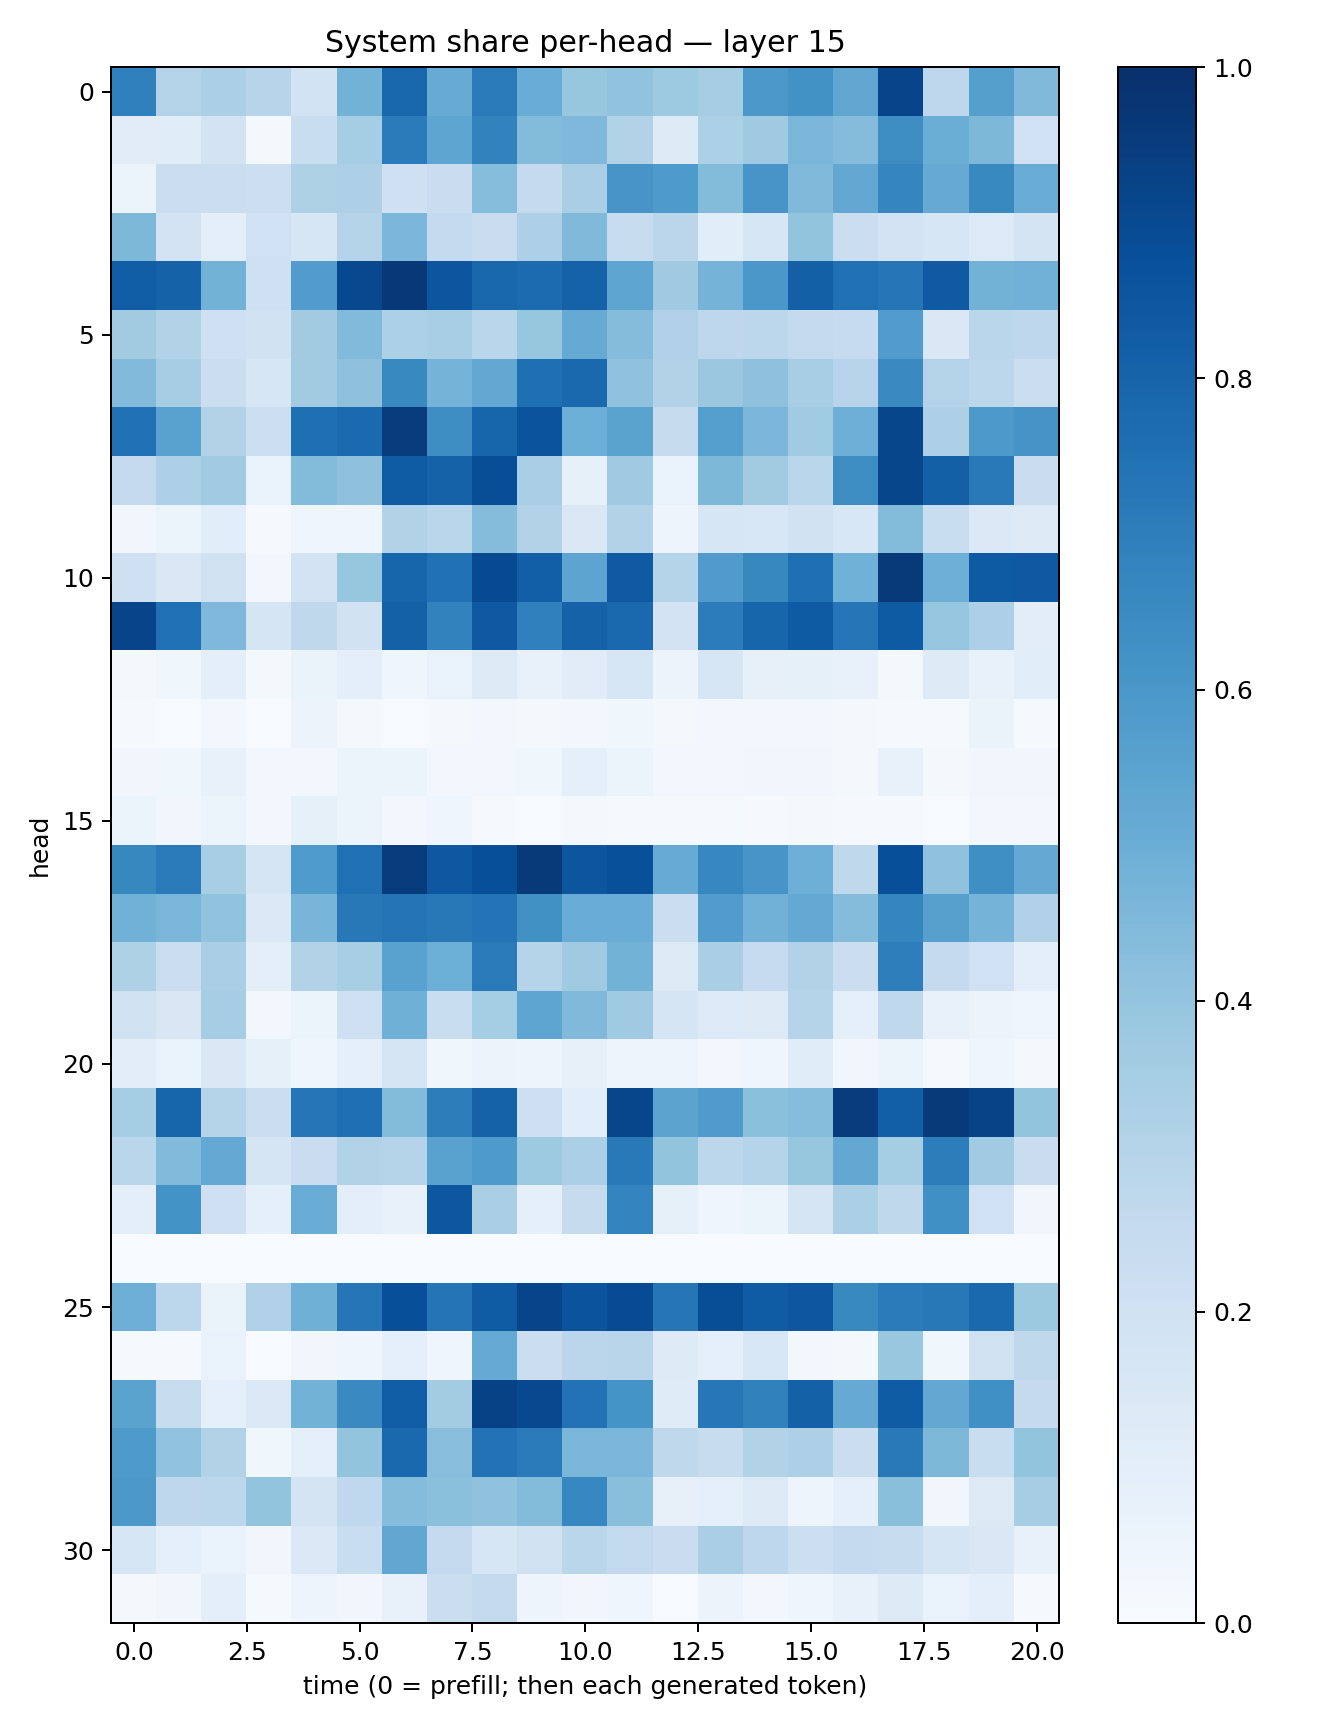

The file beside this chart, header and first rows:
0.69058925, 0.3055525, 0.33299127, 0.29535156, 0.18564135, 0.47725603, 0.79128516, 0.50963205, 0.71302307, 0.5047974, 0.39431888, 0.40385267, 0.3722117, 0.349181, 0.597469, 0.6220771, 0.5333446, 0.9196561, 0.27666667, 0.56404763, 0.4473819
0.112, 0.1134, 0.182, 0.01901, 0.2305, 0.3524, 0.7091, 0.5384, 0.6824, 0.4401, 0.4522, 0.3127, 0.1248, 0.3299, 0.3709, 0.4648, 0.4371, 0.6436, 0.5039, 0.4542, 0.203
0.06194, 0.222, 0.224, 0.217, 0.3216, 0.3263, 0.2032, 0.2302, 0.4316, 0.2532, 0.3363, 0.6057, 0.586, 0.438, 0.6091, 0.4454, 0.524, 0.6713, 0.5129, 0.6587, 0.5042
0.4547, 0.1807, 0.09466, 0.2029, 0.1597, 0.3072, 0.4594, 0.2555, 0.2273, 0.3252, 0.4486, 0.2399, 0.2835, 0.1082, 0.1588, 0.3985, 0.224, 0.1814, 0.1567, 0.1341, 0.1721
0.8275, 0.8052, 0.4793, 0.2046, 0.5752, 0.9045, 0.9674, 0.8534, 0.7863, 0.7719, 0.8066, 0.537, 0.3706, 0.4763, 0.5987, 0.8142, 0.7534, 0.7309, 0.8373, 0.4779, 0.4834
0.3609, 0.3132, 0.2083, 0.1926, 0.3628, 0.443, 0.329, 0.3421, 0.2853, 0.3917, 0.5169, 0.4348, 0.3173, 0.2758, 0.279, 0.2615, 0.2465, 0.5768, 0.1427, 0.2881, 0.2755
0.4438, 0.3484, 0.2259, 0.1625, 0.3596, 0.4113, 0.6594, 0.475, 0.5252, 0.7557, 0.78, 0.4095, 0.3097, 0.3817, 0.4109, 0.3446, 0.2944, 0.6548, 0.3058, 0.2802, 0.222
0.7487, 0.5534, 0.3106, 0.2179, 0.7539, 0.7745, 0.955, 0.6415, 0.7954, 0.8653, 0.4993, 0.5477, 0.2441, 0.5701, 0.4623, 0.3639, 0.4939, 0.9139, 0.3253, 0.5917, 0.6122
0.2598, 0.3261, 0.3635, 0.06826, 0.4389, 0.4102, 0.831, 0.8053, 0.8865, 0.3398, 0.08462, 0.3674, 0.06721, 0.4536, 0.3595, 0.2861, 0.6433, 0.9132, 0.8152, 0.7174, 0.2275
0.03292, 0.05391, 0.1071, 0.008387, 0.04448, 0.04385, 0.3158, 0.2878, 0.4345, 0.3097, 0.1432, 0.309, 0.0497, 0.1601, 0.1535, 0.1945, 0.1535, 0.441, 0.2329, 0.1396, 0.1279
0.2086, 0.1432, 0.197, 0.026, 0.1822, 0.3913, 0.7937, 0.7476, 0.8961, 0.8175, 0.5415, 0.8389, 0.2994, 0.5787, 0.6613, 0.7548, 0.4845, 0.9589, 0.4931, 0.8345, 0.8437
0.9205, 0.7513, 0.4508, 0.17, 0.2729, 0.1945, 0.809, 0.6831, 0.8419, 0.6889, 0.8074, 0.7843, 0.1809, 0.7048, 0.7938, 0.8358, 0.7271, 0.8336, 0.3983, 0.3272, 0.1029
0.01578, 0.03855, 0.09545, 0.02161, 0.06427, 0.09883, 0.03961, 0.06679, 0.1281, 0.07103, 0.112, 0.1613, 0.05565, 0.1565, 0.07961, 0.08272, 0.07114, 0.01977, 0.1226, 0.07351, 0.1085
0.01193, 0.006169, 0.02972, 0.007261, 0.05503, 0.01819, 0.00444, 0.01586, 0.02829, 0.01721, 0.03124, 0.0366, 0.01908, 0.02359, 0.02492, 0.02531, 0.02191, 0.01198, 0.01436, 0.06547, 0.01535
0.03286, 0.03564, 0.074, 0.02695, 0.02767, 0.05175, 0.06019, 0.03059, 0.02694, 0.03701, 0.09365, 0.0524, 0.02689, 0.02686, 0.03295, 0.03468, 0.02335, 0.07506, 0.01759, 0.03471, 0.03492
0.05216, 0.03335, 0.05888, 0.02752, 0.08363, 0.0607, 0.0243, 0.04027, 0.01072, 0.005892, 0.01757, 0.01391, 0.01442, 0.01309, 0.008984, 0.01717, 0.01035, 0.008459, 0.004148, 0.02696, 0.0283
0.6608, 0.7119, 0.3436, 0.17, 0.5831, 0.7531, 0.9564, 0.8476, 0.88, 0.9577, 0.8533, 0.8762, 0.5096, 0.6676, 0.6093, 0.4933, 0.2697, 0.8827, 0.4076, 0.6356, 0.5209
0.4841, 0.4631, 0.4058, 0.1383, 0.4649, 0.7199, 0.7349, 0.722, 0.7396, 0.6254, 0.5056, 0.5056, 0.2196, 0.5763, 0.4825, 0.523, 0.4336, 0.6706, 0.5596, 0.4736, 0.3188
0.3208, 0.2238, 0.337, 0.09926, 0.313, 0.3422, 0.5509, 0.4969, 0.7141, 0.3043, 0.3692, 0.4778, 0.1312, 0.3383, 0.249, 0.3131, 0.2238, 0.6965, 0.2539, 0.2026, 0.1015
0.1954, 0.1485, 0.3504, 0.02675, 0.06233, 0.2063, 0.4916, 0.2306, 0.3528, 0.5384, 0.4459, 0.3692, 0.1642, 0.1364, 0.1315, 0.3008, 0.08772, 0.2664, 0.07754, 0.05492, 0.04452
0.1032, 0.06731, 0.1481, 0.08264, 0.04565, 0.09044, 0.1665, 0.03735, 0.05807, 0.04909, 0.08025, 0.04993, 0.04952, 0.02715, 0.04486, 0.1165, 0.03413, 0.05107, 0.01523, 0.04306, 0.01917
0.3548, 0.7931, 0.2969, 0.222, 0.7268, 0.7542, 0.4404, 0.7021, 0.8073, 0.2145, 0.108, 0.913, 0.5447, 0.5798, 0.4213, 0.4304, 0.9505, 0.8166, 0.9607, 0.9238, 0.3998
0.2865, 0.4438, 0.5209, 0.1663, 0.227, 0.3097, 0.2998, 0.5541, 0.586, 0.3724, 0.3351, 0.7161, 0.3999, 0.2798, 0.2971, 0.3922, 0.5257, 0.3517, 0.7029, 0.3666, 0.228
0.1004, 0.618, 0.2094, 0.09143, 0.5074, 0.09416, 0.0722, 0.8486, 0.3374, 0.09236, 0.2456, 0.678, 0.08401, 0.04264, 0.05441, 0.1654, 0.3326, 0.2727, 0.6325, 0.2003, 0.03238
0.0002908, 0.001735, 0.001877, 0.0005946, 0.0003497, 0.000224, 0.0002481, 0.001049, 0.0005093, 0.0001328, 0.006581, 0.00154, 0.0003408, 9.2865535e-05, 0.0001399, 2.9549205e-05, 0.0002749, 0.0001648, 7.663001e-05, 9.558125e-05, 0.001191
0.495, 0.2804, 0.06397, 0.3183, 0.4892, 0.7292, 0.8808, 0.7359, 0.83, 0.9195, 0.8622, 0.8935, 0.7279, 0.8861, 0.8295, 0.8513, 0.6579, 0.708, 0.7208, 0.7779, 0.3773
0.01238, 0.009546, 0.06791, 0.002768, 0.03391, 0.0464, 0.08685, 0.04521, 0.5187, 0.2262, 0.2844, 0.2894, 0.1221, 0.08957, 0.1543, 0.03112, 0.01803, 0.3838, 0.03868, 0.1963, 0.2696
0.5491, 0.24, 0.09354, 0.1367, 0.4772, 0.6534, 0.826, 0.3584, 0.9289, 0.9052, 0.7432, 0.6154, 0.1196, 0.7254, 0.684, 0.8101, 0.5154, 0.8317, 0.526, 0.6311, 0.2537
0.5864, 0.404, 0.3147, 0.03896, 0.08658, 0.401, 0.7832, 0.427, 0.746, 0.711, 0.464, 0.4615, 0.2709, 0.2346, 0.315, 0.326, 0.2253, 0.7177, 0.4553, 0.2314, 0.3994
0.5955, 0.274, 0.2797, 0.4008, 0.1797, 0.2694, 0.4365, 0.4185, 0.407, 0.4396, 0.6652, 0.4221, 0.08006, 0.08789, 0.1301, 0.04758, 0.08934, 0.4246, 0.0313, 0.1301, 0.3494
0.1589, 0.08872, 0.06956, 0.03395, 0.1393, 0.2335, 0.5279, 0.2507, 0.1581, 0.1964, 0.2888, 0.2593, 0.2296, 0.3368, 0.2772, 0.2162, 0.2559, 0.242, 0.1716, 0.1413, 0.07398
0.02039, 0.03401, 0.1011, 0.01384, 0.05017, 0.03233, 0.07186, 0.2224, 0.2597, 0.05078, 0.03433, 0.04527, 0.006345, 0.05567, 0.02953, 0.04424, 0.07679, 0.1315, 0.06839, 0.1012, 0.00936
